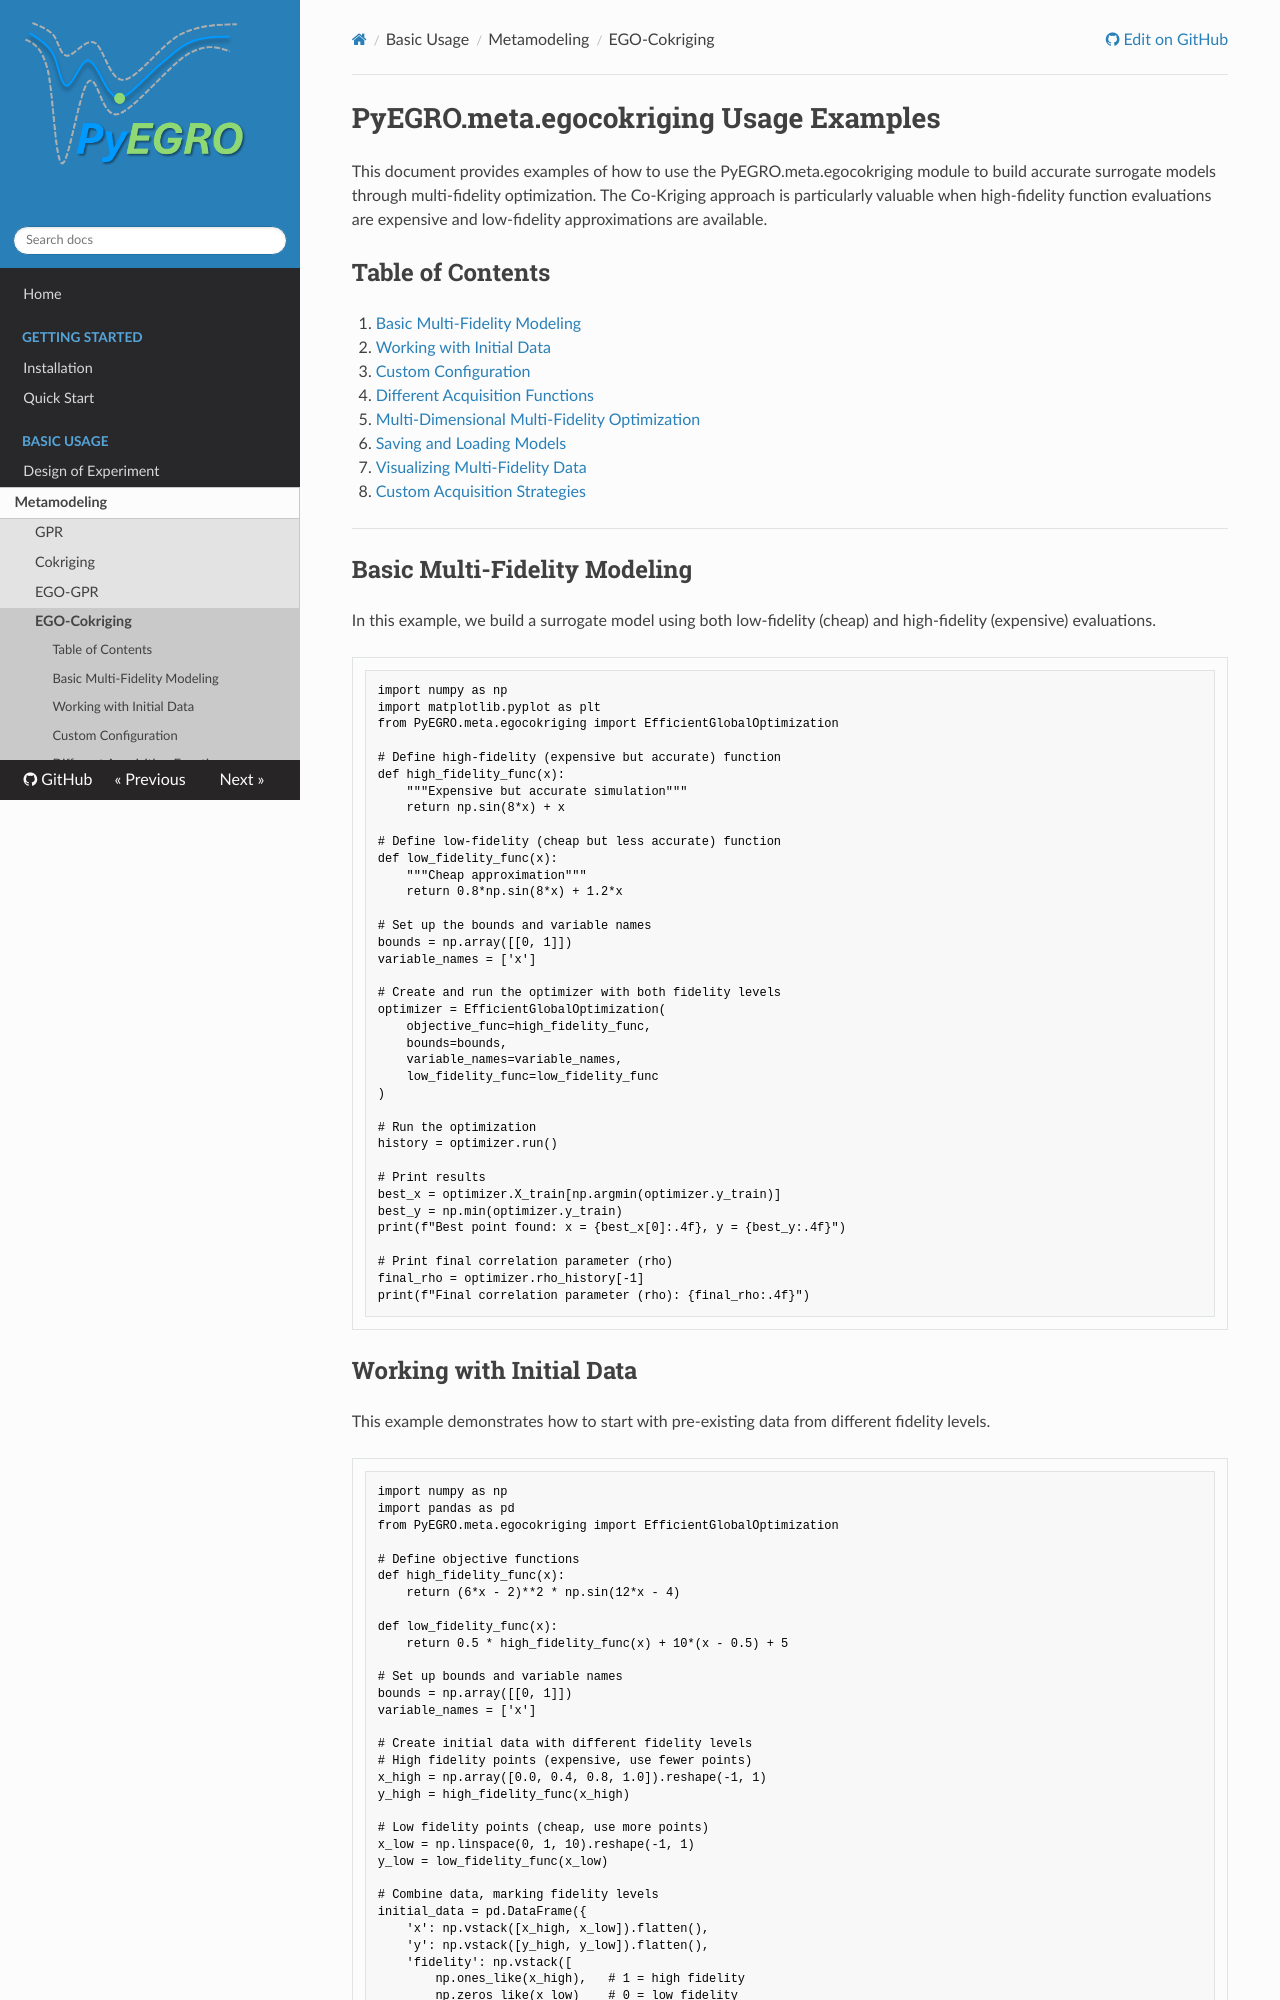

repository: twanglom/PyEGRO · page: basic-usage/meta/ego-cokriging/egocokriging_examples/index.html · generator: mkdocs

# PyEGRO.meta.egocokriging Usage Examples

This document provides examples of how to use the PyEGRO.meta.egocokriging module to build accurate surrogate models through multi-fidelity optimization. The Co-Kriging approach is particularly valuable when high-fidelity function evaluations are expensive and low-fidelity approximations are available.

## Table of Contents

1. [Basic Multi-Fidelity Modeling](#basic-multi-fidelity-modeling)
2. [Working with Initial Data](#working-with-initial-data)
3. [Custom Configuration](#custom-configuration)
4. [Different Acquisition Functions](#different-acquisition-functions)
5. [Multi-Dimensional Multi-Fidelity Optimization](#multi-dimensional-multi-fidelity-optimization)
6. [Saving and Loading Models](#saving-and-loading-models)
7. [Visualizing Multi-Fidelity Data](#visualizing-multi-fidelity-data)
8. [Custom Acquisition Strategies](#custom-acquisition-strategies)

---

## Basic Multi-Fidelity Modeling

In this example, we build a surrogate model using both low-fidelity (cheap) and high-fidelity (expensive) evaluations.

```python
import numpy as np
import matplotlib.pyplot as plt
from PyEGRO.meta.egocokriging import EfficientGlobalOptimization

# Define high-fidelity (expensive but accurate) function
def high_fidelity_func(x):
    """Expensive but accurate simulation"""
    return np.sin(8*x) + x

# Define low-fidelity (cheap but less accurate) function
def low_fidelity_func(x):
    """Cheap approximation"""
    return 0.8*np.sin(8*x) + 1.2*x

# Set up the bounds and variable names
bounds = np.array([[0, 1]])
variable_names = ['x']

# Create and run the optimizer with both fidelity levels
optimizer = EfficientGlobalOptimization(
    objective_func=high_fidelity_func,
    bounds=bounds,
    variable_names=variable_names,
    low_fidelity_func=low_fidelity_func
)

# Run the optimization
history = optimizer.run()

# Print results
best_x = optimizer.X_train[np.argmin(optimizer.y_train)]
best_y = np.min(optimizer.y_train)
print(f"Best point found: x = {best_x[0]:.4f}, y = {best_y:.4f}")

# Print final correlation parameter (rho)
final_rho = optimizer.rho_history[-1]
print(f"Final correlation parameter (rho): {final_rho:.4f}")
```
